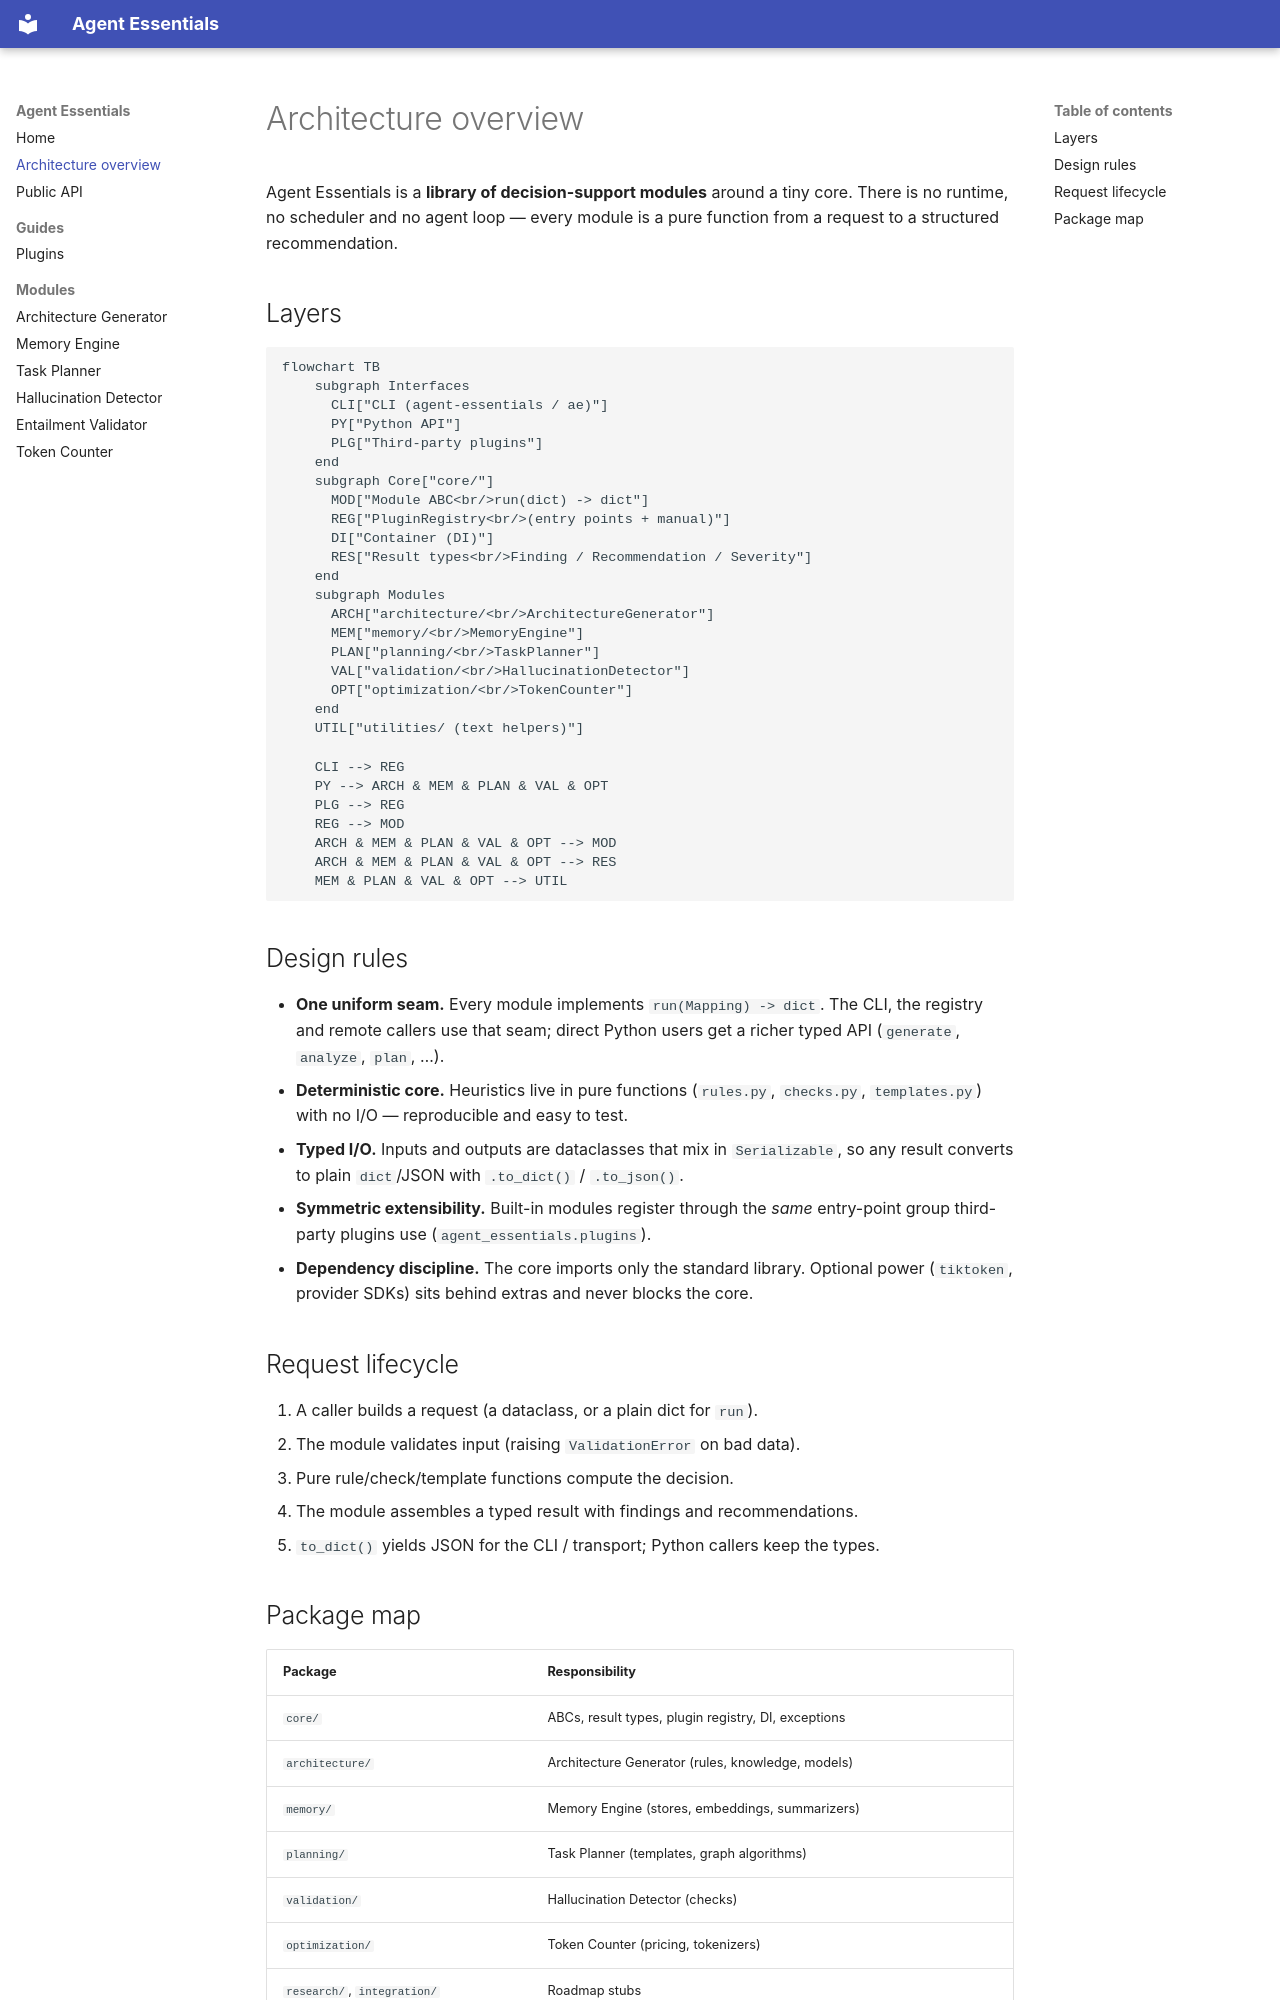

repository: elproshaitron-stack/AGENT-ESSENTIALS · page: architecture/index.html · generator: mkdocs

# Architecture overview

Agent Essentials is a **library of decision-support modules** around a tiny core.
There is no runtime, no scheduler and no agent loop — every module is a pure
function from a request to a structured recommendation.

## Layers

```mermaid
flowchart TB
    subgraph Interfaces
      CLI["CLI (agent-essentials / ae)"]
      PY["Python API"]
      PLG["Third-party plugins"]
    end
    subgraph Core["core/"]
      MOD["Module ABC<br/>run(dict) -> dict"]
      REG["PluginRegistry<br/>(entry points + manual)"]
      DI["Container (DI)"]
      RES["Result types<br/>Finding / Recommendation / Severity"]
    end
    subgraph Modules
      ARCH["architecture/<br/>ArchitectureGenerator"]
      MEM["memory/<br/>MemoryEngine"]
      PLAN["planning/<br/>TaskPlanner"]
      VAL["validation/<br/>HallucinationDetector"]
      OPT["optimization/<br/>TokenCounter"]
    end
    UTIL["utilities/ (text helpers)"]

    CLI --> REG
    PY --> ARCH & MEM & PLAN & VAL & OPT
    PLG --> REG
    REG --> MOD
    ARCH & MEM & PLAN & VAL & OPT --> MOD
    ARCH & MEM & PLAN & VAL & OPT --> RES
    MEM & PLAN & VAL & OPT --> UTIL
```

## Design rules

- **One uniform seam.** Every module implements `run(Mapping) -> dict`. The CLI,
  the registry and remote callers use that seam; direct Python users get a richer
  typed API (`generate`, `analyze`, `plan`, …).
- **Deterministic core.** Heuristics live in pure functions (`rules.py`,
  `checks.py`, `templates.py`) with no I/O — reproducible and easy to test.
- **Typed I/O.** Inputs and outputs are dataclasses that mix in `Serializable`,
  so any result converts to plain `dict`/JSON with `.to_dict()` / `.to_json()`.
- **Symmetric extensibility.** Built-in modules register through the *same*
  entry-point group third-party plugins use (`agent_essentials.plugins`).
- **Dependency discipline.** The core imports only the standard library. Optional
  power (`tiktoken`, provider SDKs) sits behind extras and never blocks the core.

## Request lifecycle

1. A caller builds a request (a dataclass, or a plain dict for `run`).
2. The module validates input (raising `ValidationError` on bad data).
3. Pure rule/check/template functions compute the decision.
4. The module assembles a typed result with findings and recommendations.
5. `to_dict()` yields JSON for the CLI / transport; Python callers keep the types.
